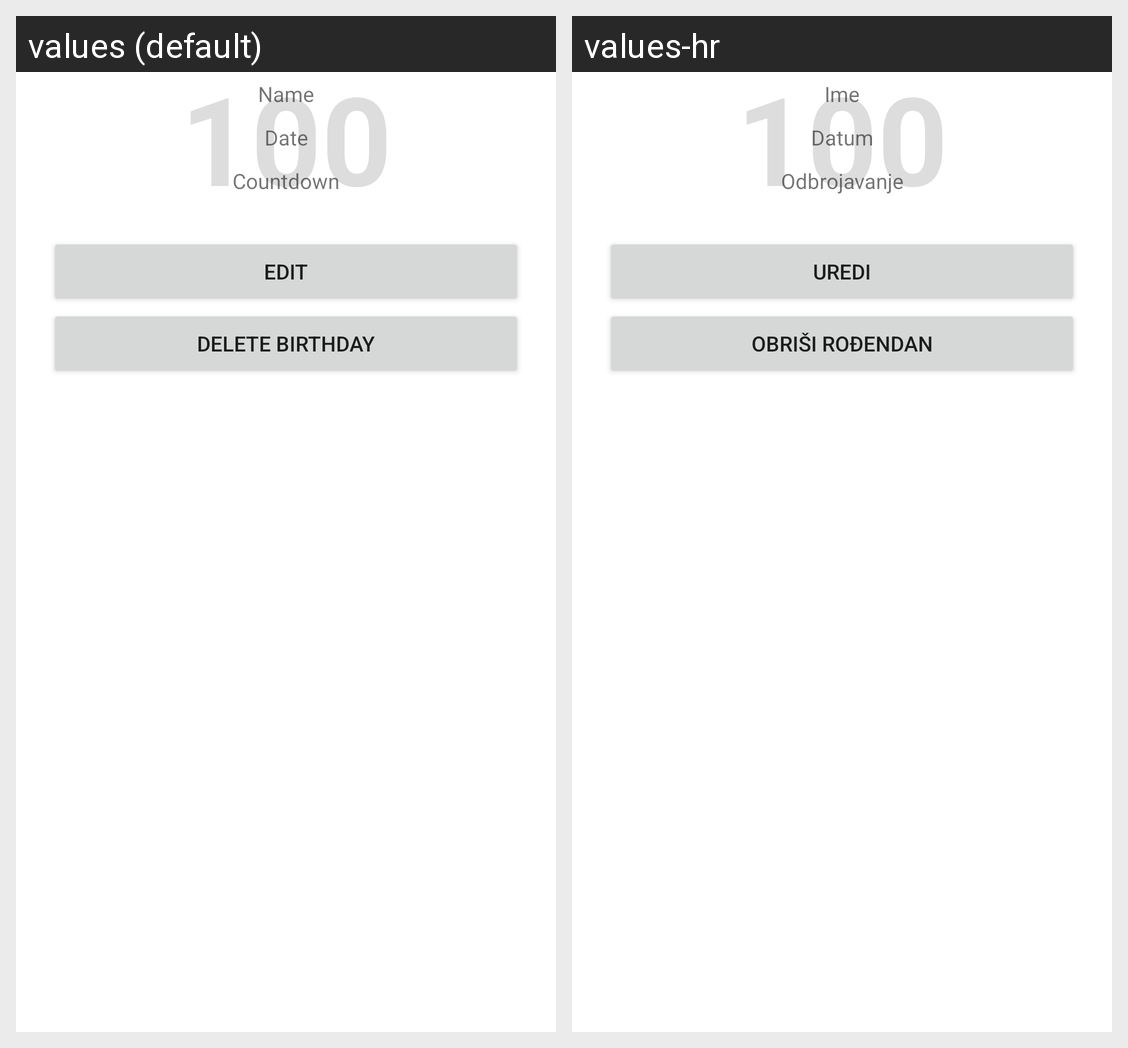

Translations of the strings shown on this Android screen, per locale in the grid:
Android screen res/layout/dialog_details_birthday.xml rendered under 2 locales, left to right: values (default), values-hr. Device: Nexus 5 (rendered at 1080×1920; each locale shown at half size, 540×960, under a caption strip naming it); theme Theme.DatePicker.
Strings drawn on this screen, with the default value and each locale's value (text and hints the layout hard-codes, and strings that could not be matched under every locale, appear in the picture but are not listed):

_100
  values: 100
  values-hr: 100

selected_name
  values: Name
  values-hr: Ime

selected_date
  values: Date
  values-hr: Datum

countdown_to_birthday
  values: Countdown
  values-hr: Odbrojavanje

btn_edit
  values: Edit
  values-hr: Uredi

btn_delete_birthday_description
  values: Delete birthday
  values-hr: Obriši rođendan
